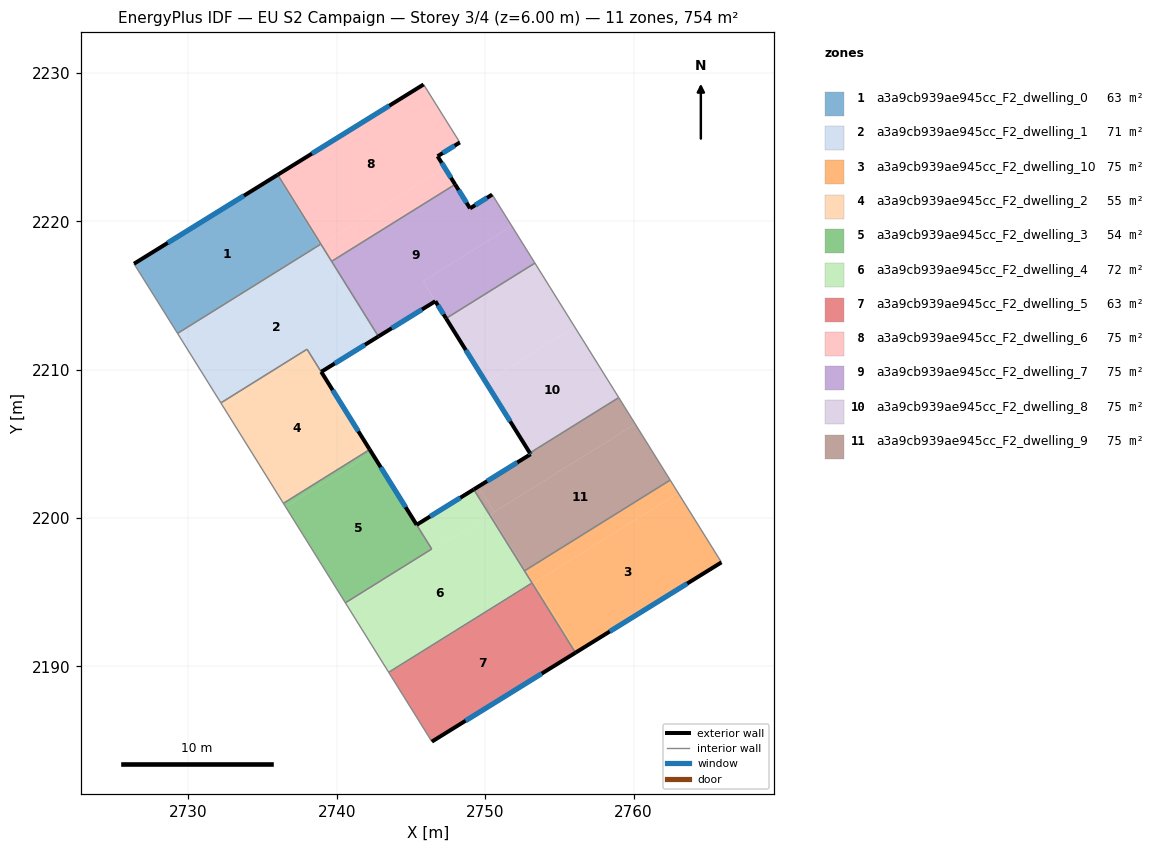
=== STOREY PLAN SPEC (per zone: floor XY polygon, exterior-wall plan segments, windows/doors) ===
zone 1: a3a9cb939ae945cc_F2_dwelling_0  (62.8 m²)
  floor: (2735.94, 2223.09) (2738.85, 2218.43) (2729.27, 2212.45) (2729.18, 2212.59) (2729.10, 2212.72) (2726.33, 2217.14)
  floor: (2736.02, 2223.14) (2738.93, 2218.47) (2738.85, 2218.43) (2735.94, 2223.09)
  exterior wall: (2736.02, 2223.14) – (2726.33, 2217.14)  [11.4 m]
    window: (2733.74, 2221.73) – (2728.61, 2218.55)  [9.6 m²]
  interior walls: 3
zone 2: a3a9cb939ae945cc_F2_dwelling_1  (71.0 m²)
  floor: (2738.61, 2218.22) (2741.63, 2213.36) (2742.46, 2212.03) (2738.95, 2209.86) (2738.13, 2211.18) (2737.99, 2211.38) (2732.19, 2207.77) (2729.29, 2212.42)
  floor: (2738.95, 2218.44) (2742.81, 2212.25) (2742.46, 2212.03) (2738.61, 2218.22)
  floor: (2738.85, 2218.43) (2738.88, 2218.39) (2729.29, 2212.42) (2729.27, 2212.45)
  exterior wall: (2738.95, 2209.86) – (2742.81, 2212.25)  [4.5 m]
    window: (2739.86, 2210.42) – (2741.90, 2211.69)  [3.8 m²]
  exterior wall: (2738.95, 2209.86) – (2742.22, 2204.62)  [6.2 m]
    window: (2739.72, 2208.63) – (2741.45, 2205.85)  [5.2 m²]
  interior walls: 6
zone 3: a3a9cb939ae945cc_F2_dwelling_10  (75.4 m²)
  floor: (2763.01, 2201.69) (2765.93, 2197.02) (2756.20, 2191.00) (2753.30, 2195.64)
  floor: (2753.30, 2195.64) (2756.20, 2191.00) (2756.09, 2190.93) (2753.19, 2195.58)
  floor: (2762.47, 2202.56) (2763.01, 2201.69) (2753.27, 2195.62) (2752.73, 2196.49)
  floor: (2752.73, 2196.49) (2753.27, 2195.62) (2753.19, 2195.58) (2752.65, 2196.45)
  exterior wall: (2756.09, 2190.93) – (2765.93, 2197.02)  [11.6 m]
    window: (2758.40, 2192.36) – (2763.62, 2195.59)  [9.8 m²]
  interior walls: 4
zone 4: a3a9cb939ae945cc_F2_dwelling_2  (54.6 m²)
  floor: (2738.12, 2211.18) (2742.22, 2204.62) (2736.40, 2201.00) (2732.32, 2207.56)
  floor: (2737.99, 2211.38) (2738.12, 2211.18) (2732.32, 2207.56) (2732.19, 2207.77)
  interior walls: 4
zone 5: a3a9cb939ae945cc_F2_dwelling_3  (54.2 m²)
  floor: (2742.37, 2204.38) (2746.40, 2197.92) (2740.58, 2194.29) (2736.55, 2200.75)
  floor: (2742.22, 2204.62) (2742.37, 2204.38) (2736.55, 2200.75) (2736.40, 2201.00)
  exterior wall: (2745.38, 2199.55) – (2742.22, 2204.62)  [6.0 m]
    window: (2744.64, 2200.74) – (2742.96, 2203.43)  [5.0 m²]
  interior walls: 4
zone 6: a3a9cb939ae945cc_F2_dwelling_4  (71.5 m²)
  floor: (2750.30, 2200.22) (2753.16, 2195.63) (2743.50, 2189.61) (2740.64, 2194.20)
  floor: (2749.23, 2201.93) (2750.30, 2200.22) (2740.64, 2194.20) (2740.58, 2194.29) (2746.40, 2197.92) (2745.38, 2199.55)
  exterior wall: (2749.23, 2201.93) – (2745.38, 2199.55)  [4.5 m]
    window: (2748.33, 2201.37) – (2746.29, 2200.11)  [3.8 m²]
  interior walls: 6
zone 7: a3a9cb939ae945cc_F2_dwelling_5  (62.8 m²)
  floor: (2753.19, 2195.57) (2756.09, 2190.93) (2746.41, 2184.94) (2743.53, 2189.55)
  floor: (2753.16, 2195.63) (2753.19, 2195.57) (2743.53, 2189.55) (2743.50, 2189.61)
  exterior wall: (2746.41, 2184.94) – (2756.09, 2190.93)  [11.4 m]
    window: (2748.68, 2186.34) – (2753.81, 2189.52)  [9.6 m²]
  interior walls: 3
zone 8: a3a9cb939ae945cc_F2_dwelling_6  (75.4 m²)
  floor: (2745.85, 2229.23) (2748.29, 2225.32) (2746.79, 2224.39) (2747.27, 2223.62) (2738.95, 2218.44) (2736.02, 2223.14)
  floor: (2747.27, 2223.62) (2747.98, 2222.49) (2739.65, 2217.31) (2738.95, 2218.43)
  exterior wall: (2745.85, 2229.23) – (2736.02, 2223.14)  [11.6 m]
    window: (2743.54, 2227.80) – (2738.33, 2224.57)  [9.8 m²]
  exterior wall: (2746.79, 2224.39) – (2748.29, 2225.32)  [1.8 m]
    window: (2747.15, 2224.61) – (2747.94, 2225.10)  [1.5 m²]
  exterior wall: (2747.98, 2222.49) – (2746.79, 2224.39)  [2.2 m]
    window: (2747.70, 2222.94) – (2747.07, 2223.95)  [1.9 m²]
  interior walls: 4
zone 9: a3a9cb939ae945cc_F2_dwelling_7  (75.4 m²)
  floor: (2751.79, 2219.69) (2753.35, 2217.19) (2747.37, 2213.46) (2745.81, 2215.97)
  floor: (2750.47, 2221.81) (2751.79, 2219.69) (2745.81, 2215.97) (2747.23, 2213.68) (2746.64, 2214.62) (2742.81, 2212.25) (2739.65, 2217.31) (2747.98, 2222.49) (2748.98, 2220.88)
  exterior wall: (2746.64, 2214.62) – (2747.37, 2213.46)  [1.4 m]
    window: (2746.81, 2214.35) – (2747.20, 2213.73)  [1.2 m²]
  exterior wall: (2742.81, 2212.25) – (2746.64, 2214.62)  [4.5 m]
    window: (2743.71, 2212.80) – (2745.74, 2214.06)  [3.8 m²]
  exterior wall: (2748.98, 2220.88) – (2747.98, 2222.49)  [1.9 m]
    window: (2748.75, 2221.26) – (2748.21, 2222.11)  [1.6 m²]
  exterior wall: (2750.47, 2221.81) – (2748.98, 2220.88)  [1.8 m]
    window: (2750.12, 2221.59) – (2749.33, 2221.10)  [1.5 m²]
  interior walls: 4
zone 10: a3a9cb939ae945cc_F2_dwelling_8  (75.4 m²)
  floor: (2756.03, 2212.89) (2759.01, 2208.12) (2753.01, 2204.39) (2750.04, 2209.16)
  floor: (2753.35, 2217.19) (2756.03, 2212.89) (2750.05, 2209.16) (2747.37, 2213.46)
  floor: (2750.04, 2209.16) (2747.37, 2213.46) (2753.01, 2204.39)
  exterior wall: (2747.37, 2213.46) – (2753.01, 2204.39)  [10.7 m]
    window: (2748.69, 2211.33) – (2751.69, 2206.52)  [9.0 m²]
  interior walls: 3
zone 11: a3a9cb939ae945cc_F2_dwelling_9  (75.4 m²)
  floor: (2760.12, 2206.34) (2762.47, 2202.56) (2752.73, 2196.49) (2750.38, 2200.27)
  floor: (2759.01, 2208.12) (2760.12, 2206.34) (2750.61, 2200.42) (2749.54, 2202.13) (2753.07, 2204.31) (2753.01, 2204.39)
  floor: (2749.54, 2202.13) (2750.61, 2200.42) (2750.30, 2200.22) (2749.23, 2201.93)
  floor: (2750.38, 2200.27) (2752.73, 2196.49) (2752.65, 2196.45) (2750.30, 2200.22)
  exterior wall: (2753.07, 2204.31) – (2749.23, 2201.93)  [4.5 m]
    window: (2752.16, 2203.75) – (2750.13, 2202.49)  [3.8 m²]
  exterior wall: (2753.01, 2204.39) – (2753.07, 2204.31)  [0.1 m]
    window: (2753.03, 2204.37) – (2753.05, 2204.33)  [0.1 m²]
  interior walls: 4

=== DERIVED (storey summary) ===
Building: EU S2 Campaign
Storey: 3 of 4  (floor level z = 6.00 m)
Storey gross floor area: 753.9 m²
Zones on this storey: 11
  - a3a9cb939ae945cc_F2_dwelling_0: floor 62.8 m²; exterior wall 11.4 m (34.2 m²); 1 window(s) 9.6 m²; WWR 28.1%
  - a3a9cb939ae945cc_F2_dwelling_1: floor 71.0 m²; exterior wall 10.7 m (32.1 m²); 2 window(s) 9.0 m²; WWR 28.1%
  - a3a9cb939ae945cc_F2_dwelling_10: floor 75.4 m²; exterior wall 11.6 m (34.7 m²); 1 window(s) 9.8 m²; WWR 28.1%
  - a3a9cb939ae945cc_F2_dwelling_2: floor 54.6 m²
  - a3a9cb939ae945cc_F2_dwelling_3: floor 54.2 m²; exterior wall 6.0 m (17.9 m²); 1 window(s) 5.0 m²; WWR 28.1%
  - a3a9cb939ae945cc_F2_dwelling_4: floor 71.5 m²; exterior wall 4.5 m (13.6 m²); 1 window(s) 3.8 m²; WWR 28.1%
  - a3a9cb939ae945cc_F2_dwelling_5: floor 62.8 m²; exterior wall 11.4 m (34.2 m²); 1 window(s) 9.6 m²; WWR 28.1%
  - a3a9cb939ae945cc_F2_dwelling_6: floor 75.4 m²; exterior wall 15.6 m (46.7 m²); 3 window(s) 13.1 m²; WWR 28.1%
  - a3a9cb939ae945cc_F2_dwelling_7: floor 75.4 m²; exterior wall 9.5 m (28.6 m²); 4 window(s) 8.1 m²; WWR 28.1%
  - a3a9cb939ae945cc_F2_dwelling_8: floor 75.4 m²; exterior wall 10.7 m (32.1 m²); 1 window(s) 9.0 m²; WWR 28.1%
  - a3a9cb939ae945cc_F2_dwelling_9: floor 75.4 m²; exterior wall 4.6 m (13.8 m²); 2 window(s) 3.9 m²; WWR 28.1%
Zone adjacency (shared interzone walls):
  - a3a9cb939ae945cc_F2_dwelling_0 ↔ a3a9cb939ae945cc_F2_dwelling_1
  - a3a9cb939ae945cc_F2_dwelling_0 ↔ a3a9cb939ae945cc_F2_dwelling_6
  - a3a9cb939ae945cc_F2_dwelling_1 ↔ a3a9cb939ae945cc_F2_dwelling_2
  - a3a9cb939ae945cc_F2_dwelling_1 ↔ a3a9cb939ae945cc_F2_dwelling_6
  - a3a9cb939ae945cc_F2_dwelling_1 ↔ a3a9cb939ae945cc_F2_dwelling_7
  - a3a9cb939ae945cc_F2_dwelling_10 ↔ a3a9cb939ae945cc_F2_dwelling_4
  - a3a9cb939ae945cc_F2_dwelling_10 ↔ a3a9cb939ae945cc_F2_dwelling_5
  - a3a9cb939ae945cc_F2_dwelling_10 ↔ a3a9cb939ae945cc_F2_dwelling_9
  - a3a9cb939ae945cc_F2_dwelling_2 ↔ a3a9cb939ae945cc_F2_dwelling_3
  - a3a9cb939ae945cc_F2_dwelling_3 ↔ a3a9cb939ae945cc_F2_dwelling_4
  - a3a9cb939ae945cc_F2_dwelling_4 ↔ a3a9cb939ae945cc_F2_dwelling_5
  - a3a9cb939ae945cc_F2_dwelling_4 ↔ a3a9cb939ae945cc_F2_dwelling_9
  - a3a9cb939ae945cc_F2_dwelling_6 ↔ a3a9cb939ae945cc_F2_dwelling_7
  - a3a9cb939ae945cc_F2_dwelling_7 ↔ a3a9cb939ae945cc_F2_dwelling_8
  - a3a9cb939ae945cc_F2_dwelling_8 ↔ a3a9cb939ae945cc_F2_dwelling_9